Image classification data set "CLAHE" (semooww/Cheetah on GitHub). Class labels (4): normal, cataract, glaucoma, retina disease.

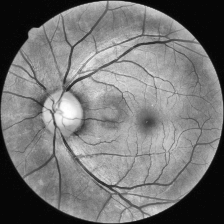
Label: glaucoma

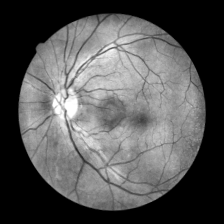
Label: cataract

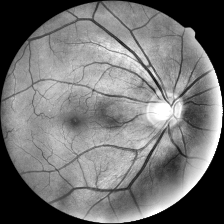
Label: normal

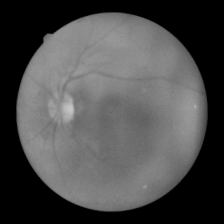
Label: cataract

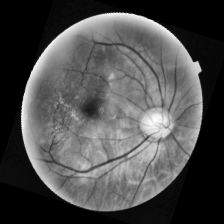
Label: retina disease

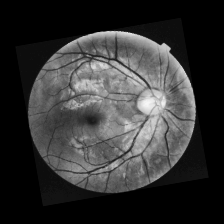
Label: normal
